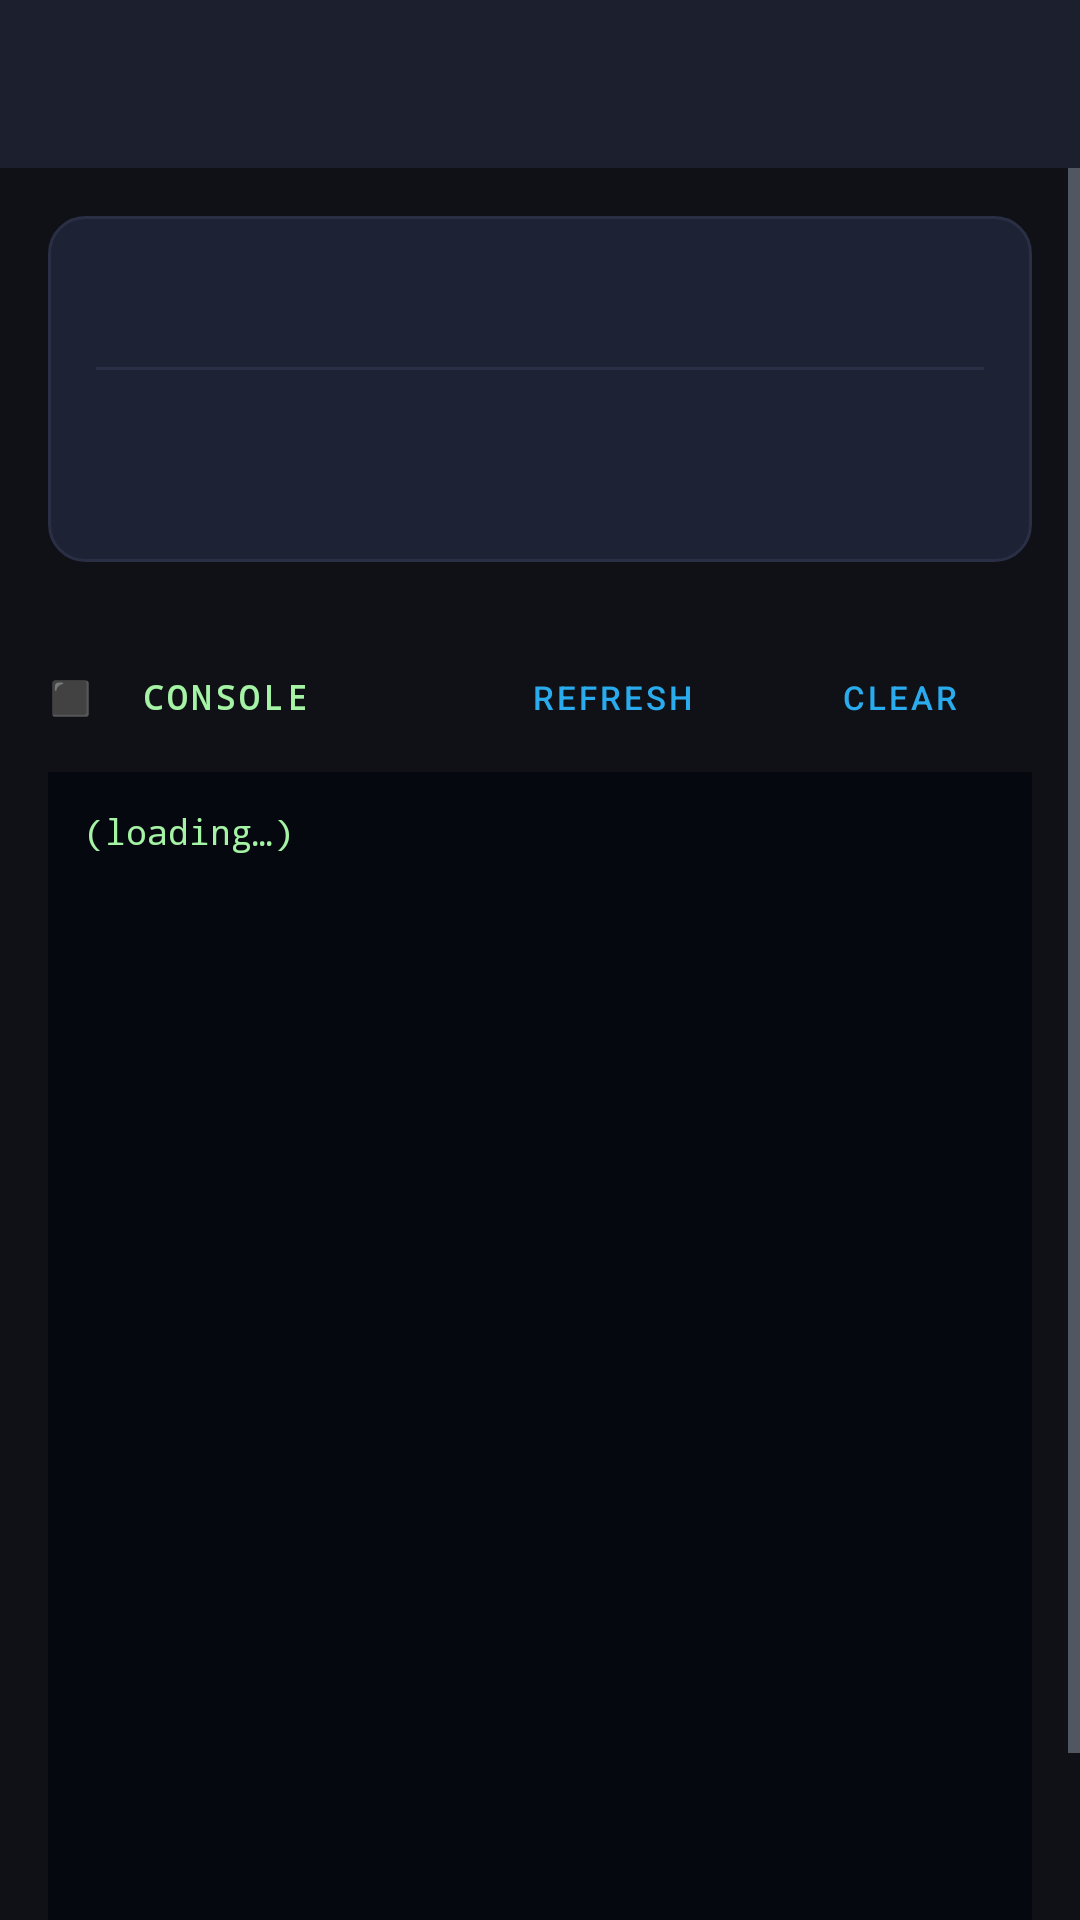

Reconstruct the res/layout file that produces this screen, plus the resources it refers to.
<!-- AndroidManifest.xml: application theme Theme.AccelHosting -->
<!-- res/layout/activity_bot_detail.xml -->
<?xml version="1.0" encoding="utf-8"?>
<LinearLayout
    xmlns:android="http://schemas.android.com/apk/res/android"
    xmlns:app="http://schemas.android.com/apk/res-auto"
    android:layout_width="match_parent"
    android:layout_height="match_parent"
    android:orientation="vertical"
    android:background="@color/bg_dark">

    <com.google.android.material.appbar.AppBarLayout
        android:layout_width="match_parent"
        android:layout_height="wrap_content"
        android:background="@color/bg_surface"
        app:elevation="0dp">
        <androidx.appcompat.widget.Toolbar
            android:id="@+id/toolbar"
            android:layout_width="match_parent"
            android:layout_height="?attr/actionBarSize"
            app:titleTextColor="@color/text_primary"/>
    </com.google.android.material.appbar.AppBarLayout>

    <ScrollView
        android:layout_width="match_parent"
        android:layout_height="match_parent">

        <LinearLayout
            android:layout_width="match_parent"
            android:layout_height="wrap_content"
            android:orientation="vertical"
            android:paddingHorizontal="16dp"
            android:paddingTop="16dp"
            android:paddingBottom="24dp">

            
            <LinearLayout
                android:layout_width="match_parent"
                android:layout_height="wrap_content"
                android:orientation="vertical"
                android:background="@drawable/card_bg"
                android:padding="16dp"
                android:layout_marginBottom="12dp">

                <TextView
                    android:id="@+id/tvStatus"
                    android:layout_width="wrap_content"
                    android:layout_height="wrap_content"
                    android:textSize="18sp"
                    android:textStyle="bold"
                    android:layout_marginBottom="10dp"/>

                <View
                    android:layout_width="match_parent"
                    android:layout_height="1dp"
                    android:background="@color/card_border"
                    android:layout_marginBottom="10dp"/>

                <TextView
                    android:id="@+id/tvEntryFile"
                    android:layout_width="wrap_content"
                    android:layout_height="wrap_content"
                    android:textColor="@color/text_secondary"
                    android:textSize="12sp"
                    android:fontFamily="monospace"
                    android:layout_marginBottom="4dp"/>

                <TextView
                    android:id="@+id/tvInfo"
                    android:layout_width="wrap_content"
                    android:layout_height="wrap_content"
                    android:textColor="@color/text_secondary"
                    android:textSize="13sp"/>

            </LinearLayout>

            
            <LinearLayout
                android:layout_width="match_parent"
                android:layout_height="wrap_content"
                android:orientation="horizontal"
                android:layout_marginBottom="16dp">

                <Button
                    android:id="@+id/btnStart"
                    android:layout_width="0dp"
                    android:layout_height="48dp"
                    android:layout_weight="1"
                    android:text="▶  START"
                    android:textSize="13sp"
                    android:textStyle="bold"
                    android:backgroundTint="@color/status_running"
                    style="@style/Widget.MaterialComponents.Button"
                    android:layout_marginEnd="6dp"
                    android:visibility="gone"/>

                <Button
                    android:id="@+id/btnStop"
                    android:layout_width="0dp"
                    android:layout_height="48dp"
                    android:layout_weight="1"
                    android:text="■  STOP"
                    android:textSize="13sp"
                    android:textStyle="bold"
                    android:backgroundTint="@color/status_crashed"
                    style="@style/Widget.MaterialComponents.Button"
                    android:layout_marginEnd="6dp"
                    android:visibility="gone"/>

                <Button
                    android:id="@+id/btnRestart"
                    android:layout_width="0dp"
                    android:layout_height="48dp"
                    android:layout_weight="1"
                    android:text="↺  RESTART"
                    android:textSize="13sp"
                    android:textStyle="bold"
                    android:backgroundTint="@color/accent_blue"
                    style="@style/Widget.MaterialComponents.Button"
                    android:visibility="gone"/>

            </LinearLayout>

            
            <LinearLayout
                android:layout_width="match_parent"
                android:layout_height="wrap_content"
                android:orientation="horizontal"
                android:gravity="center_vertical"
                android:layout_marginBottom="8dp">

                <TextView
                    android:layout_width="0dp"
                    android:layout_height="wrap_content"
                    android:layout_weight="1"
                    android:text="⬛  CONSOLE"
                    android:textColor="@color/terminal_green"
                    android:textSize="11sp"
                    android:textStyle="bold"
                    android:fontFamily="monospace"
                    android:letterSpacing="0.12"/>

                <Button
                    android:id="@+id/btnRefreshLogs"
                    android:layout_width="wrap_content"
                    android:layout_height="34dp"
                    android:text="Refresh"
                    android:textSize="11sp"
                    style="@style/Widget.MaterialComponents.Button.OutlinedButton"
                    android:layout_marginEnd="8dp"/>

                <Button
                    android:id="@+id/btnClearLogs"
                    android:layout_width="wrap_content"
                    android:layout_height="34dp"
                    android:text="Clear"
                    android:textSize="11sp"
                    style="@style/Widget.MaterialComponents.Button.OutlinedButton"/>

            </LinearLayout>

            
            <ScrollView
                android:id="@+id/scrollLogs"
                android:layout_width="match_parent"
                android:layout_height="420dp"
                android:background="@color/log_bg">

                <TextView
                    android:id="@+id/tvLogs"
                    android:layout_width="match_parent"
                    android:layout_height="wrap_content"
                    android:text="(loading…)"
                    android:textColor="@color/terminal_green"
                    android:textSize="11.5sp"
                    android:fontFamily="monospace"
                    android:padding="12dp"
                    android:lineSpacingMultiplier="1.4"
                    android:textIsSelectable="true"/>

            </ScrollView>

        </LinearLayout>
    </ScrollView>
</LinearLayout>
<!-- resources referenced by this layout -->
<resources>
  <color name="accent_blue">#2AABEE</color>
  <color name="bg_dark">#0F1117</color>
  <color name="bg_surface">#1C1F2E</color>
  <color name="card_border">#2A2F45</color>
  <color name="log_bg">#060810</color>
  <color name="status_crashed">#F44336</color>
  <color name="status_running">#4CAF50</color>
  <color name="terminal_green">#A5F3A5</color>
  <color name="text_primary">#FFFFFF</color>
  <color name="text_secondary">#8E99A4</color>
  <!-- drawable card_bg (drawable) -->
  <?xml version="1.0" encoding="utf-8"?>
  <shape xmlns:android="http://schemas.android.com/apk/res/android"
      android:shape="rectangle">
      <solid android:color="@color/bg_card"/>
      <corners android:radius="12dp"/>
      <stroke android:color="@color/card_border" android:width="1dp"/>
  </shape>
  <style name="Theme.AccelHosting" parent="Theme.MaterialComponents.NoActionBar">
          <item name="colorPrimary">@color/accent_blue</item>
          <item name="colorPrimaryVariant">@color/accent_blue_dark</item>
          <item name="colorOnPrimary">@color/white</item>
          <item name="colorSurface">@color/bg_surface</item>
          <item name="colorOnSurface">@color/text_primary</item>
          <item name="android:colorBackground">@color/bg_dark</item>
          <item name="colorOnBackground">@color/text_primary</item>
          <item name="colorAccent">@color/accent_blue</item>
          <item name="android:windowBackground">@color/bg_dark</item>
          <item name="android:statusBarColor">@color/bg_surface</item>
          <item name="android:navigationBarColor">@color/bg_dark</item>
          <item name="toolbarStyle">@style/AccelToolbar</item>
          <item name="textInputStyle">@style/Widget.MaterialComponents.TextInputLayout.OutlinedBox</item>
          <item name="colorControlNormal">@color/text_secondary</item>
          <item name="colorControlActivated">@color/accent_blue</item>
          <item name="materialButtonStyle">@style/Widget.MaterialComponents.Button</item>
          <item name="swipeRefreshLayoutProgressSpinnerBackgroundColor">@color/bg_surface</item>
      </style>
  <color name="bg_card">#1E2235</color>
  <color name="accent_blue_dark">#1A88D4</color>
  <color name="white">#FFFFFF</color>
  <style name="AccelToolbar" parent="Widget.MaterialComponents.Toolbar">
          <item name="android:background">@color/bg_surface</item>
          <item name="titleTextColor">@color/text_primary</item>
      </style>
</resources>
